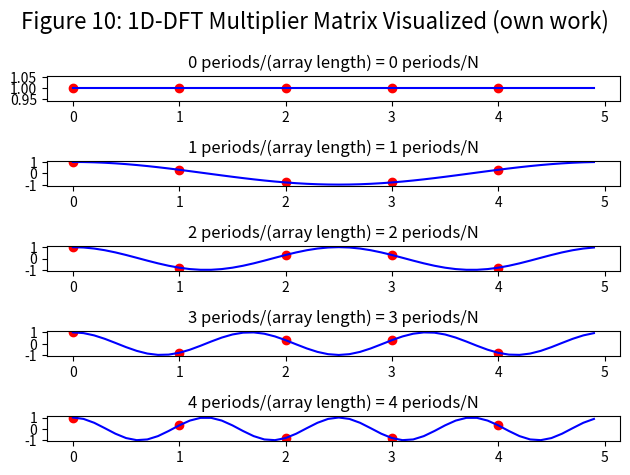

The matplotlib source for this figure:
import numpy as np
import matplotlib.pyplot as plt

def cos_wave(x, freq, length):
    return np.cos(2 * np.pi / length * freq * x)

array_length = 5

fig, axs = plt.subplots(5)
fig.suptitle('Figure 10: 1D-DFT Multiplier Matrix Visualized (own work)', fontsize=16)


for k in range(5):
    n = np.arange(array_length)
    heights = cos_wave(n, k, array_length)

    n_detailed = np.arange(0, array_length, 0.1)
    heights_detailed = cos_wave(n_detailed, k, array_length)

    axs[k].plot(n_detailed, heights_detailed, color='blue', label='Line')
    axs[k].scatter(n, heights, color='red', label='Dots')

    axs[k].set_title(f'{k} periods/(array length) = {k} periods/N')
    # axs[k-1].legend()

plt.tight_layout()
plt.show()
